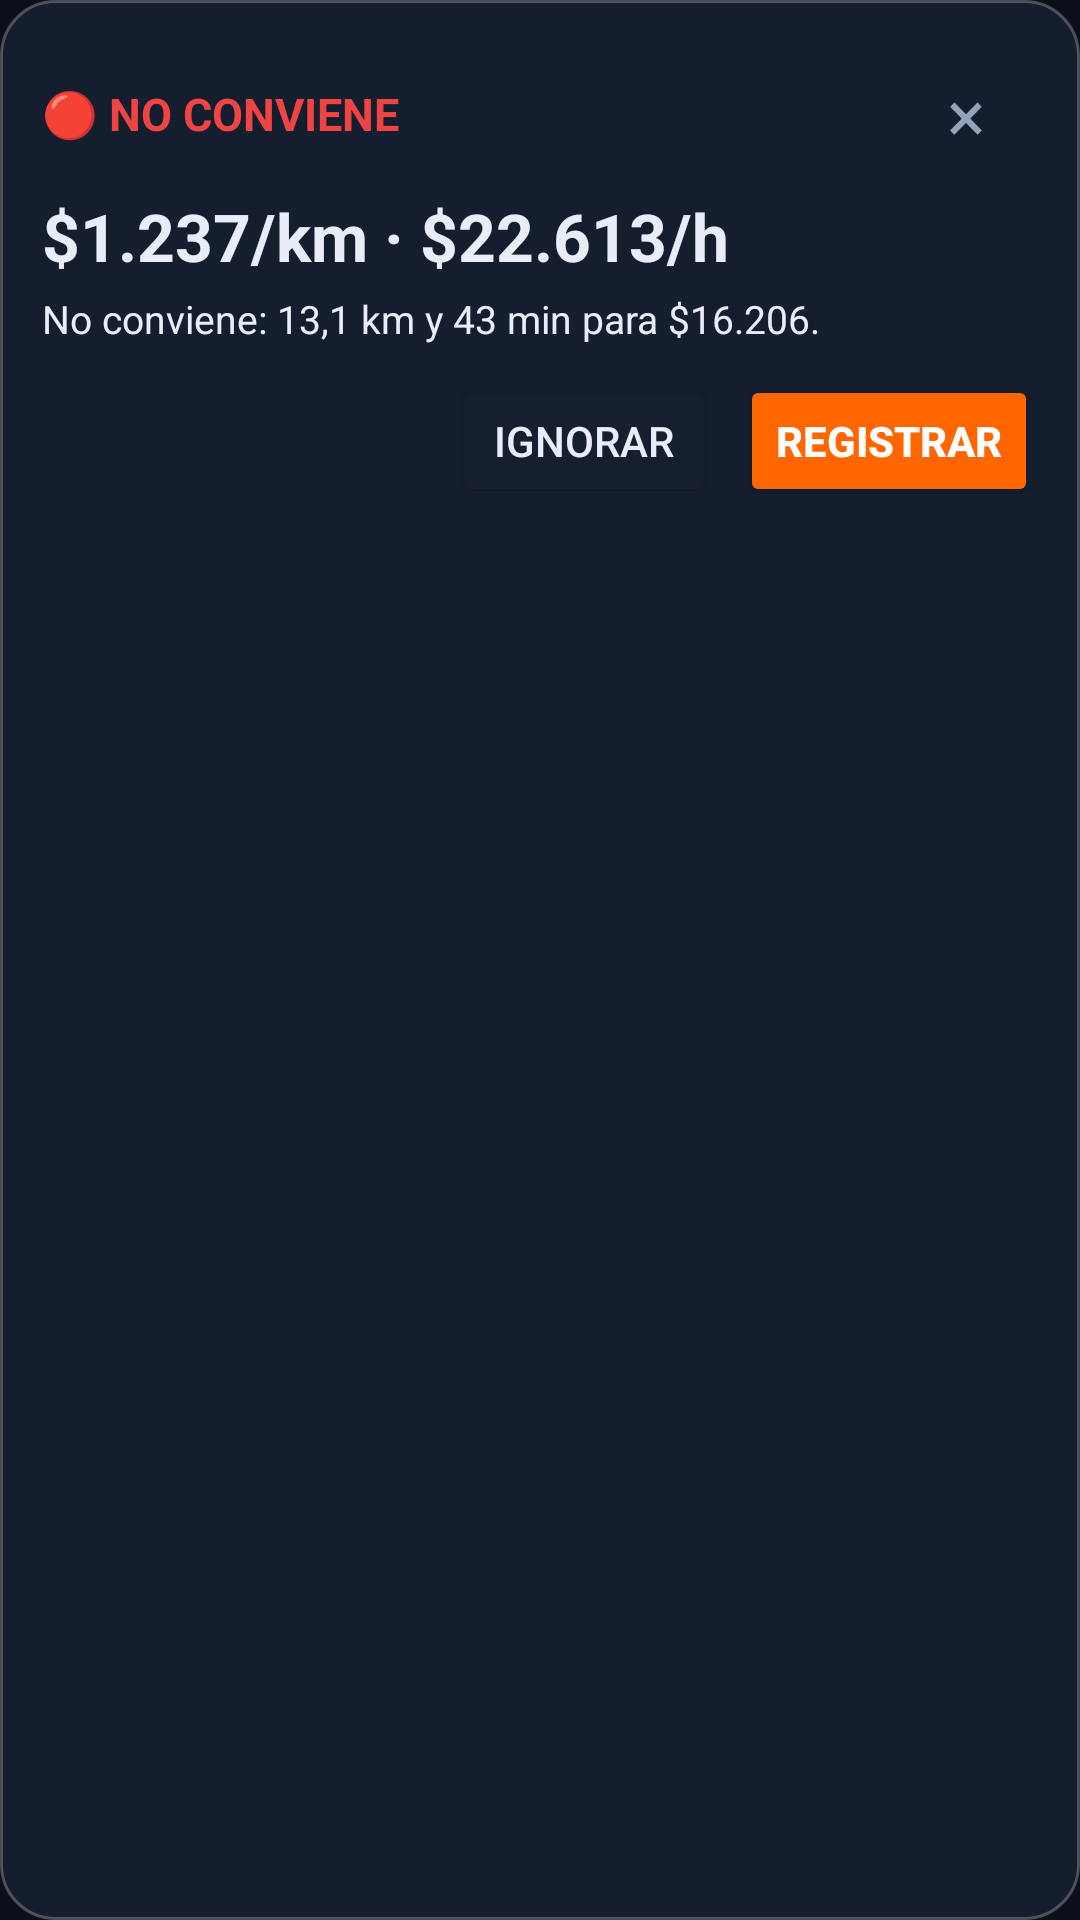

Produce the Android XML layout that renders to this screen, including the resource entries it uses.
<!-- AndroidManifest.xml: application theme Theme.DidiCopiloto -->
<!-- res/layout/overlay_offer.xml -->
<?xml version="1.0" encoding="utf-8"?>
<LinearLayout xmlns:android="http://schemas.android.com/apk/res/android"
    android:id="@+id/overlayRoot"
    android:layout_width="match_parent"
    android:layout_height="wrap_content"
    android:background="@drawable/bg_overlay"
    android:orientation="vertical"
    android:padding="14dp">

    <LinearLayout
        android:layout_width="match_parent"
        android:layout_height="wrap_content"
        android:gravity="center_vertical"
        android:orientation="horizontal">

        <TextView
            android:id="@+id/tvSemaforo"
            android:layout_width="0dp"
            android:layout_height="wrap_content"
            android:layout_weight="1"
            android:text="🔴 NO CONVIENE"
            android:textColor="@color/red"
            android:textSize="15sp"
            android:textStyle="bold" />

        <TextView
            android:id="@+id/btnCerrar"
            android:layout_width="48dp"
            android:layout_height="48dp"
            android:gravity="center"
            android:text="×"
            android:textColor="@color/muted"
            android:textSize="24sp" />
    </LinearLayout>

    <TextView
        android:id="@+id/tvMetricas"
        android:layout_width="match_parent"
        android:layout_height="wrap_content"
        android:layout_marginTop="2dp"
        android:text="$1.237/km · $22.613/h"
        android:textColor="@color/text"
        android:textSize="22sp"
        android:textStyle="bold" />

    <TextView
        android:id="@+id/tvFrase"
        android:layout_width="match_parent"
        android:layout_height="wrap_content"
        android:layout_marginTop="4dp"
        android:text="No conviene: 13,1 km y 43 min para $16.206."
        android:textColor="@color/text"
        android:textSize="13sp" />

    <LinearLayout
        android:layout_width="match_parent"
        android:layout_height="wrap_content"
        android:layout_marginTop="10dp"
        android:gravity="end"
        android:orientation="horizontal">

        <Button
            android:id="@+id/btnIgnorar"
            android:layout_width="wrap_content"
            android:layout_height="44dp"
            android:backgroundTint="@color/surface"
            android:text="@string/overlay_ignore"
            android:textColor="@color/text" />

        <Button
            android:id="@+id/btnRegistrar"
            android:layout_width="wrap_content"
            android:layout_height="44dp"
            android:layout_marginStart="8dp"
            android:backgroundTint="@color/primary"
            android:text="@string/overlay_register"
            android:textColor="@color/white"
            android:textStyle="bold" />
    </LinearLayout>

</LinearLayout>
<!-- resources referenced by this layout -->
<resources>
  <color name="muted">#94A3B8</color>
  <color name="primary">#FF6600</color>
  <color name="red">#EF4444</color>
  <color name="surface">#161F30</color>
  <color name="text">#E8EDF7</color>
  <color name="white">#FFFFFF</color>
  <!-- drawable bg_overlay (drawable) -->
  <?xml version="1.0" encoding="utf-8"?>
  <shape xmlns:android="http://schemas.android.com/apk/res/android" android:shape="rectangle">
      <solid android:color="#F2161F30" />
      <corners android:radius="18dp" />
      <stroke android:width="1dp" android:color="#40FFFFFF" />
  </shape>
  <string name="overlay_ignore">Ignorar</string>
  <string name="overlay_register">Registrar</string>
  <style name="Theme.DidiCopiloto" parent="Theme.Material3.Dark.NoActionBar">
          <item name="colorPrimary">@color/primary</item>
          <item name="colorOnPrimary">@color/white</item>
          <item name="android:colorBackground">@color/bg</item>
          <item name="colorSurface">@color/surface</item>
          <item name="colorOnSurface">@color/text</item>
          <item name="android:statusBarColor">@color/bg</item>
          <item name="android:navigationBarColor">@color/bg</item>
          <item name="android:windowLightStatusBar">false</item>
      </style>
  <color name="bg">#0B0F19</color>
</resources>
